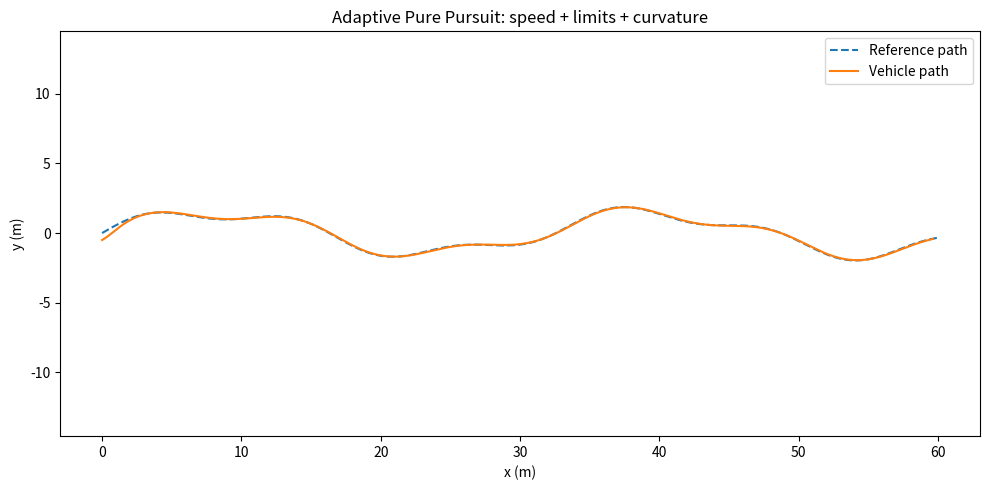

Source code (Python):
"""ERP42 Racing 기준 속도 비례 + 거리 제한 + 곡률 기반 Pure Pursuit 시뮬레이터.

실행: python ERP42_PurePursuit.py
선택: pip install matplotlib  # 주행 결과 그래프

좌표: m, 속도: m/s, 각도: rad. 차량 기준점은 후륜 축 중심.
참고: 실차 통신/제어 코드가 아닌 시뮬레이터입니다.
      실차에서는 조향 방향/명령 스케일, 상태 추정, 통신 장애, 안전 제어를 별도 검증해야 합니다.
      매뉴얼의 조향비(1/100)와 통신프로토콜 STEER 스케일(71)은 서로 다릅니다.
"""
from __future__ import annotations

from bisect import bisect_right
from dataclasses import dataclass
from math import atan2, cos, hypot, pi, radians, sin, tan


def clamp(value: float, low: float, high: float) -> float:
    return max(low, min(value, high))


def wrap_angle(angle: float) -> float:
    return (angle + pi) % (2 * pi) - pi


@dataclass
class VehicleState:
    x: float  # 후륜 중심 x (m)
    y: float  # 후륜 중심 y (m)
    yaw: float  # 차량 진행 방향 (rad)
    speed: float  # 전진 속도 (m/s)


@dataclass
class PurePursuitConfig:
    # 차량 하드웨어 제원 (ERP42 Racing 매뉴얼 3~4쪽)
    wheelbase: float = 1.212             # 축거 1,212 mm -> m (확정 제원)
    max_steer: float = radians(20.0)     # 바퀴 조향각 제한 ±20 deg (확정 제원)
    vehicle_speed_limit: float = 20 / 3.6  # 제조사 SW 속도 제한 20 km/h -> m/s

    # 아래 값은 '제조사 제원'이 아닌 저속 실험용 초기 가정입니다. 반드시 튜닝하세요.
    base_ld: float = 1.2                # 기본 전방 주시 거리 (m)
    speed_gain: float = 0.7             # 속도 비례 계수 (s)
    curvature_gain: float = 2.0         # 곡률 보정 계수 (m)
    min_ld: float = 1.5                 # 최소 Ld (m)
    max_ld: float = 4.0                 # 최대 Ld (m)
    curvature_step: float = 0.5         # 3점 곡률 계산 간격 (m)
    curvature_samples: int = 8          # 전방 곡률 샘플 수
    control_period: float = 0.05        # 시뮬레이션 제어 주기 (s), 통신 주기 50ms와 일치

    # 주행 가능 여부 검토용 보수적 경로 곡률 기준 (정확한 한계는 실측 필요)
    reference_turning_radius: float = 3.5  # 매뉴얼 표기 R=3.5m


class Path:
    def __init__(self, points: list[tuple[float, float]]):
        if len(points) < 3:
            raise ValueError("경로에는 최소 3개의 좌표가 필요합니다.")
        self.points = [(float(x), float(y)) for x, y in points]
        self.s = [0.0]
        for (x1, y1), (x2, y2) in zip(self.points, self.points[1:]):
            distance = hypot(x2 - x1, y2 - y1)
            if distance < 1e-9:
                raise ValueError("연속된 경로 좌표가 중복되어 있습니다.")
            self.s.append(self.s[-1] + distance)
        self.length = self.s[-1]

    def point_at(self, s_query: float) -> tuple[float, float]:
        """경로의 누적 거리 s 위치를 선형 보간."""
        s_query = clamp(s_query, 0.0, self.length)
        i = min(bisect_right(self.s, s_query) - 1, len(self.s) - 2)
        t = (s_query - self.s[i]) / (self.s[i + 1] - self.s[i])
        x1, y1 = self.points[i]
        x2, y2 = self.points[i + 1]
        return x1 + t * (x2 - x1), y1 + t * (y2 - y1)

    def nearest_s(self, x: float, y: float) -> float:
        """차량 위치를 모든 경로 선분에 투영해 가장 가까운 경로 위치를 탐색."""
        best_dist2 = float("inf")
        best_s = 0.0
        for i, ((ax, ay), (bx, by)) in enumerate(zip(self.points, self.points[1:])):
            dx, dy = bx - ax, by - ay
            t = clamp(((x - ax) * dx + (y - ay) * dy) / (dx * dx + dy * dy), 0.0, 1.0)
            px, py = ax + t * dx, ay + t * dy
            dist2 = (x - px) ** 2 + (y - py) ** 2
            if dist2 < best_dist2:
                best_dist2 = dist2
                best_s = self.s[i] + t * (self.s[i + 1] - self.s[i])
        return best_s

    def curvature_at(self, s_center: float, h: float) -> float:
        """경로의 세 점이 이루는 원의 부호 있는 곡률 κ(1/m)."""
        if self.length < 2.0 * h:
            return 0.0  # 충분한 구간 길이가 없으면 곡률을 안정적으로 계산하지 않음
        # 시작/종료 근처는 3점의 샘플 위치를 안쪽으로 이동 (곡률을 0으로 오인하지 않음)
        s_center = clamp(s_center, h, self.length - h)
        s1, s2, s3 = s_center - h, s_center, s_center + h
        ax, ay = self.point_at(s1)
        bx, by = self.point_at(s2)
        cx, cy = self.point_at(s3)
        ab = hypot(bx - ax, by - ay)
        bc = hypot(cx - bx, cy - by)
        ac = hypot(cx - ax, cy - ay)
        if ab * bc * ac < 1e-9:
            return 0.0
        cross = (bx - ax) * (cy - ay) - (by - ay) * (cx - ax)
        return 2.0 * cross / (ab * bc * ac)

    def upcoming_curvature(self, s_now: float, preview: float, h: float, sample_count: int = 8) -> float:
        """전방 여러 지점 중 가장 큰 절댓값 곡률을 사용 (커브 진입 전 대응)."""
        max_kappa = 0.0
        for i in range(sample_count + 1):
            s_sample = s_now + preview * i / sample_count
            kappa = self.curvature_at(s_sample, h)
            if abs(kappa) > abs(max_kappa):
                max_kappa = kappa
        return max_kappa


class AdaptivePurePursuit:
    def __init__(self, path: Path, config: PurePursuitConfig):
        self.path = path
        self.cfg = config
        if not (0 < config.min_ld <= config.max_ld):
            raise ValueError("0 < min_ld <= max_ld 이어야 합니다.")
        if config.wheelbase <= 0 or config.curvature_step <= 0:
            raise ValueError("wheelbase와 curvature_step은 양수여야 합니다.")
        if config.reference_turning_radius <= 0 or config.vehicle_speed_limit <= 0:
            raise ValueError("차량의 회전 반경/속도 제한은 양수여야 합니다.")
        if config.base_ld <= 0 or config.speed_gain < 0 or config.curvature_gain < 0:
            raise ValueError("Ld 계수들을 확인하세요.")
        if config.curvature_samples < 1 or config.control_period <= 0:
            raise ValueError("샘플 개수 및 제어 주기를 확인하세요.")

    def control(self, state: VehicleState) -> tuple[float, float, float, tuple[float, float]]:
        """(조향각 rad, Ld m, 기준 경로 곡률 1/m, 목표점 좌표) 반환."""
        # 소프트웨어 측정/제어 경계: 실차에서는 독립적인 속도 제한 로직도 필요합니다.
        if abs(state.speed) > self.cfg.vehicle_speed_limit + 1e-6:
            raise ValueError("ERP42 Racing 소프트웨어 속도 제한(20 km/h) 초과")
        s_now = self.path.nearest_s(state.x, state.y)

        # ① 속도 비례형: 속도 증가 -> 전방 주시 거리 증가
        ld_speed = self.cfg.base_ld + self.cfg.speed_gain * abs(state.speed)

        # ② 거리 제한: 속도 기반 Ld가 너무 작거나 커지지 않게 제한
        ld_speed = clamp(ld_speed, self.cfg.min_ld, self.cfg.max_ld)

        # ③ 곡률 기반: 전방 곡률 증가 -> 전방 주시 거리 감소
        kappa = self.path.upcoming_curvature(
            s_now, ld_speed, self.cfg.curvature_step, self.cfg.curvature_samples
        )
        ld = ld_speed / (1.0 + self.cfg.curvature_gain * abs(kappa))

        # ④ 곡률 조정 후에도 최소/최대 거리 제한 적용
        ld = clamp(ld, self.cfg.min_ld, self.cfg.max_ld)

        # ⑤ 경로를 따라 Ld만큼 앞선 지점을 목표점으로 선택
        tx, ty = self.path.point_at(s_now + ld)
        dx, dy = tx - state.x, ty - state.y
        alpha = wrap_angle(atan2(dy, dx) - state.yaw)

        # ⑥ Pure Pursuit 조향각: 실제 차량~목표점 직선거리 사용
        #    (경로의 호 길이 Ld와 유클리드 거리는 완전히 같지 않을 수 있음)
        actual_distance = max(hypot(dx, dy), 1e-6)
        steer = atan2(2.0 * self.cfg.wheelbase * sin(alpha), actual_distance)
        steer = clamp(steer, -self.cfg.max_steer, self.cfg.max_steer)
        return steer, ld, kappa, (tx, ty)


def run_demo() -> None:
    # 완만한 S자 곡선이 반복되는 예시 경로
    points = [(i * 0.15, 1.5 * sin(i * 0.15 / 5.0) + 0.5 * sin(i * 0.15 / 1.8))
              for i in range(401)]
    path = Path(points)
    cfg = PurePursuitConfig()
    controller = AdaptivePurePursuit(path, cfg)
    state = VehicleState(x=0.0, y=-0.5, yaw=atan2(points[1][1] - points[0][1],
                                                  points[1][0] - points[0][0]), speed=0.8)
    # 50ms는 매뉴얼의 RS232 프로토콜 주기와 일치합니다. (실차 제어 지연은 별도)
    dt = cfg.control_period
    # 사전 곡률 확인: 물리적으로 좁은 경로는 속도를 낮춰도 따라갈 수 없습니다.
    path_max_curvature = max(
        abs(path.curvature_at(float(s), cfg.curvature_step))
        for s in [path.length * i / 200 for i in range(201)]
    )
    curvature_limit = 1.0 / cfg.reference_turning_radius
    print(f"경로 최대 |곡률|={path_max_curvature:.3f} 1/m, 검토 기준={curvature_limit:.3f} 1/m")
    if path_max_curvature > curvature_limit:
        print("주의: 차량의 명시된 회전 반경 기준보다 급한 구간이 있습니다. 경로 재설계 권장")

    history = []
    for step in range(2500):
        steer, ld, kappa, target = controller.control(state)
        history.append((state.x, state.y, ld, kappa, state.speed))

        # 아래의 속도 조절은 시뮬레이션 시연용 별도 종방향 제어 예시임.
        # Pure Pursuit 자체는 감속을 수행하지 않고 전달된 speed만 사용함.
        desired_speed = clamp(1.5 / (1.0 + 6.0 * abs(kappa)), 0.5, 1.5)
        acceleration = clamp((desired_speed - state.speed) * 2.0, -0.6, 0.6)
        state.speed = clamp(state.speed + acceleration * dt, 0.0, cfg.vehicle_speed_limit)

        # 후륜 중심 기반 운동학 자전거 모델
        state.x += state.speed * cos(state.yaw) * dt
        state.y += state.speed * sin(state.yaw) * dt
        state.yaw = wrap_angle(state.yaw + state.speed / cfg.wheelbase * tan(steer) * dt)

        gx, gy = points[-1]
        if hypot(state.x - gx, state.y - gy) < 0.35:
            print(f"목표 도착: {step * dt:.1f}초, 최종 Ld={ld:.2f}m")
            break
    else:
        print("시뮬레이션 종료: 목표 지점에 도착하지 못함")

    print("첫 5개 기록 (x, y, Ld, 경로곡률, 속도):")
    for record in history[:5]:
        print(tuple(round(value, 3) for value in record))

    try:
        import matplotlib.pyplot as plt
    except ImportError:
        print("그래프 표시가 필요하면: pip install matplotlib")
        return

    plt.figure(figsize=(10, 5))
    plt.plot([p[0] for p in points], [p[1] for p in points], '--', label='Reference path')
    plt.plot([h[0] for h in history], [h[1] for h in history], label='Vehicle path')
    plt.axis('equal')
    plt.xlabel('x (m)')
    plt.ylabel('y (m)')
    plt.title('Adaptive Pure Pursuit: speed + limits + curvature')
    plt.legend()
    plt.tight_layout()
    plt.show()


if __name__ == "__main__":
    run_demo()
